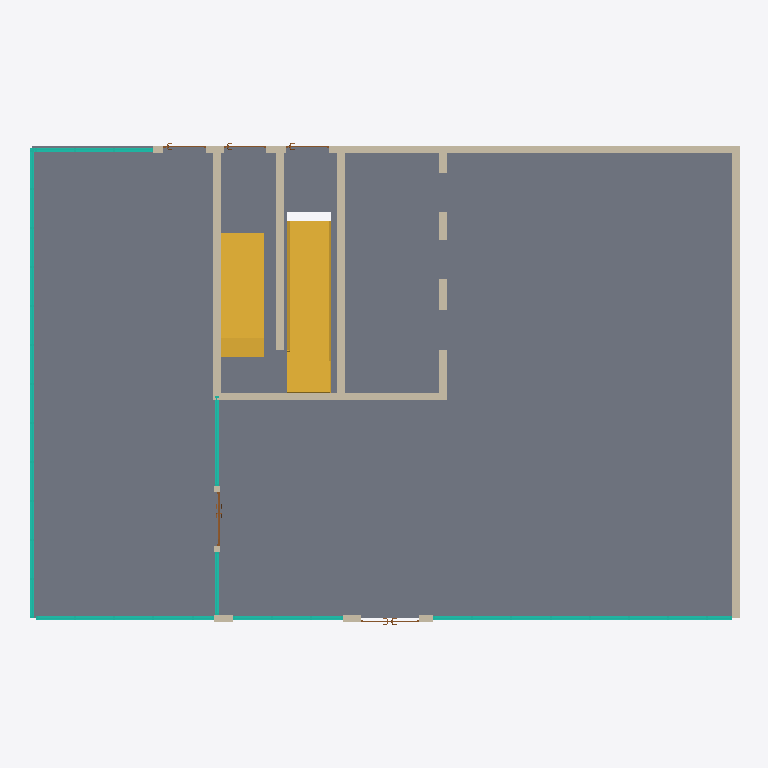
Plan cut of the same IFC building model at storey 'Этаж 01' (level 0.00 m, cut at 1.40 m), seen from above with north up, elements coloured by IFC class: 12 walls (beige), 7 curtain walls (teal), 5 doors (brown), 2 stairs (yellow), 1 slab (grey). Cut surfaces are drawn darker.
Extent 18.2 m × 12.3 m × 12.7 m (x, y, z). Storeys (8): Этаж -01 at -3.30 m; Этаж 01 at 0.00 m; Этаж 01_ceiling at 3.20 m; Этаж 02 at 3.50 m; Этаж 02_ceiling at 6.20 m; Этаж 03 at 6.50 m; Этаж 03_ceiling at 9.20 m; Roof at 9.70 m. Elements (53): 33 IfcWall, 7 IfcCurtainWall, 7 IfcDoor, 4 IfcSlab, 2 IfcStair.

HEADER;
FILE_DESCRIPTION(('ViewDefinition [CoordinationView]','RevitIdentifiers [VersionGUID: 31f0b1ed-762f-4f42-a9d2-83ffc564c36d, NumberOfSaves: 11]','CoordinateReference [CoordinateBase: Shared Coordinates]'),'2;1');
FILE_NAME('2025_01_AR_mid.ifc','2025-04-01T00:05:40+03:00',(''),(''),'ODA SDAI 24.12','Autodesk Revit 25.1.0.44 (ENU) - IFC 25.1.0.44','');
FILE_SCHEMA(('IFC4X3'));
ENDSEC;
DATA;
#27=IFCPROJECT('05P6TmP8X2jg_clMvevcmJ',#18,'Номер проекта',$,$,'Наименование проекта','П',(#22),#23391);
#66=IFCSITE('05P6TmP8X2jg_clMvevcmH',#18,'Default',$,$,#65,$,$,.ELEMENT.,$,$,$,$,$);
#32=IFCBUILDING('05P6TmP8X2jg_clMvevcmI',#18,'Наименование здания',$,$,#30,$,'Наименование здания',.ELEMENT.,$,$,$);
#36=IFCBUILDINGSTOREY('1jGGJV5Er5YQ22$9puToJ$',#18,'Этаж -01',$,'Level:ADSK_Стрелка_Проектная_Вверх_Имя уровня',#35,$,'Этаж -01',.ELEMENT.,-3300.0);
#39=IFCBUILDINGSTOREY('3JdBMZYHv1MPtLo1gvmLGu',#18,'Этаж 01',$,'Level:ADSK_Стрелка_Проектная_Вверх_Имя уровня',#38,$,'Этаж 01',.ELEMENT.,0.0);
#43=IFCBUILDINGSTOREY('1f66i6aMvEdPnb_ydTlzD4',#18,'Этаж 01_ceiling',$,'Level:ADSK_Стрелка_Проектная_Вверх_Имя уровня',#42,$,'Этаж 01_ceiling',.ELEMENT.,3199.9999999999995);
#47=IFCBUILDINGSTOREY('3JdBMZYHv1MPtLo1gvmLCT',#18,'Этаж 02',$,'Level:ADSK_Стрелка_Проектная_Вверх_Имя уровня',#46,$,'Этаж 02',.ELEMENT.,3500.0000000000005);
#51=IFCBUILDINGSTOREY('1f66i6aMvEdPnb_ydTlz7e',#18,'Этаж 02_ceiling',$,'Level:ADSK_Стрелка_Проектная_Вверх_Имя уровня',#50,$,'Этаж 02_ceiling',.ELEMENT.,6200.0);
#55=IFCBUILDINGSTOREY('2DVtOqByz6D8CZcd2Q1RPm',#18,'Этаж 03',$,'Level:ADSK_Стрелка_Проектная_Вверх_Имя уровня',#54,$,'Этаж 03',.ELEMENT.,6500.000000000002);
#59=IFCBUILDINGSTOREY('1f66i6aMvEdPnb_ydTlz1A',#18,'Этаж 03_ceiling',$,'Level:ADSK_Стрелка_Проектная_Вверх_Имя уровня',#58,$,'Этаж 03_ceiling',.ELEMENT.,9200.000000000002);
#63=IFCBUILDINGSTOREY('1f66i6aMvEdPnb_ydTlz38',#18,'Roof',$,'Level:ADSK_Стрелка_Проектная_Вверх_Имя уровня',#62,$,'Roof',.ELEMENT.,9700.0);
#2746=IFCSLAB('1f66i6aMvEdPnb_ydTlzQ3',#18,'Floor:ADSK_Перекрытие_Плита с полом_Бетон200 стяжка80 плитка20_300:475668',$,'Floor:ADSK_Перекрытие_Плита с полом_Бетон200 стяжка80 плитка20_300',#2726,#2745,'475668',.FLOOR.);
#4203=IFCSTAIR('34MLEKJFT2ifDJcPAg7K$d',#18,'Cast-In-Place Stair:Stair:483444',$,'Cast-In-Place Stair:ADSK_Монолитная_Без отделки_150х300 мм',#4202,$,'483444',.HALF_TURN_STAIR.);
#11325=IFCSTAIR('3at$GBZPL3SxpFATHfZgqu',#18,'Cast-In-Place Stair:Stair:489868',$,'Cast-In-Place Stair:ADSK_Монолитная_Без отделки_150х300 мм',#11324,$,'489868',.HALF_TURN_STAIR.);
#2717=IFCWALL('1f66i6aMvEdPnb_ydTlzLe',#18,'Basic Wall:Базовая - 200мм:475647',$,'Basic Wall:Базовая - 200мм',#2706,#2716,'475647',.NOTDEFINED.);
#2667=IFCWALL('1f66i6aMvEdPnb_ydTlzLf',#18,'Basic Wall:Базовая - 200мм:475646',$,'Basic Wall:Базовая - 200мм',#2656,#2666,'475646',.NOTDEFINED.);
#10437=IFCWALL('34MLEKJFT2ifDJcPAg7K5p',#18,'Basic Wall:ADSK_Внутренняя_Бетон_200:487136',$,'Basic Wall:ADSK_Внутренняя_Бетон_200',#10425,#10436,'487136',.NOTDEFINED.);
#10486=IFCWALL('34MLEKJFT2ifDJcPAg7K0C',#18,'Basic Wall:ADSK_Внутренняя_Бетон_200:487327',$,'Basic Wall:ADSK_Внутренняя_Бетон_200',#10474,#10485,'487327',.NOTDEFINED.);
#1104=IFCCURTAINWALL('1f66i6aMvEdPnb_ydTlzLg',#18,'Curtain Wall:ADSK_Витраж_Фикс 1000х2000_Импосты 50х100:475645',$,'Curtain Wall:ADSK_Витраж_Фикс 1000х2000_Импосты 50х100',#1103,$,'475645',.NOTDEFINED.);
#11944=IFCWALL('3at$GBZPL3SxpFATHfZgvD',#18,'Basic Wall:ADSK_Внутренняя_Бетон_200:490233',$,'Basic Wall:ADSK_Внутренняя_Бетон_200',#11932,#11943,'490233',.NOTDEFINED.);
#3191=IFCCURTAINWALL('0NIB57Llf6eh4kZI$MTCiT',#18,'Curtain Wall:ADSK_Витраж_Фикс 1000х2000_Импосты 50х100:480303',$,'Curtain Wall:ADSK_Витраж_Фикс 1000х2000_Импосты 50х100',#3190,$,'480303',.NOTDEFINED.);
#11105=IFCWALL('3at$GBZPL3SxpFATHfZgAn',#18,'Basic Wall:ADSK_Внутренняя_Бетон_200:488965',$,'Basic Wall:ADSK_Внутренняя_Бетон_200',#11093,#11104,'488965',.NOTDEFINED.);
#10464=IFCWALL('34MLEKJFT2ifDJcPAg7K35',#18,'Basic Wall:ADSK_Внутренняя_Бетон_200:487254',$,'Basic Wall:ADSK_Внутренняя_Бетон_200',#10452,#10463,'487254',.NOTDEFINED.);
#11083=IFCWALL('3at$GBZPL3SxpFATHfZg18',#18,'Basic Wall:ADSK_Внутренняя_Бетон_200:488700',$,'Basic Wall:ADSK_Внутренняя_Бетон_200',#11071,#11082,'488700',.NOTDEFINED.);
#194=IFCCURTAINWALL('1f66i6aMvEdPnb_ydTlzLh',#18,'Curtain Wall:ADSK_Витраж_Фикс 1000х2000_Импосты 50х100:475644',$,'Curtain Wall:ADSK_Витраж_Фикс 1000х2000_Импосты 50х100',#193,$,'475644',.NOTDEFINED.);
#10517=IFCCURTAINWALL('34MLEKJFT2ifDJcPAg7Luw',#18,'Curtain Wall:ADSK_Витраж_Фикс 1000х2000_Импосты 50х100:487849',$,'Curtain Wall:ADSK_Витраж_Фикс 1000х2000_Импосты 50х100',#10516,$,'487849',.NOTDEFINED.);
#18118=IFCCURTAINWALL('1qn_HvrIf1nxexJJxrV$PU',#18,'Curtain Wall:ADSK_Витраж_Фикс 1000х2000_Импосты 50х100:493941',$,'Curtain Wall:ADSK_Витраж_Фикс 1000х2000_Импосты 50х100',#18117,$,'493941',.NOTDEFINED.);
#13995=IFCCURTAINWALL('3y00uNPof8qhaDFLl2ZQUJ',#18,'Curtain Wall:ADSK_Витраж_Без разрезки_Импосты 50х100:491673',$,'Curtain Wall:ADSK_Витраж_Без разрезки_Импосты 50х100',#13994,$,'491673',.NOTDEFINED.);
#17923=IFCCURTAINWALL('3y00uNPof8qhaDFLl2ZQIO',#18,'Curtain Wall:ADSK_Витраж_Без разрезки_Импосты 50х100:492434',$,'Curtain Wall:ADSK_Витраж_Без разрезки_Импосты 50х100',#17922,$,'492434',.NOTDEFINED.);
#18561=IFCWALL('1qn_HvrIf1nxexJJxrV$Lm',#18,'Basic Wall:Базовая - 200мм:494171',$,'Basic Wall:Базовая - 200мм',#18550,#18560,'494171',.NOTDEFINED.);
#17910=IFCDOOR('3y00uNPof8qhaDFLl2ZQLh',#18,'AC_Дверь_Двупольная_Стальная:1360х2080h Н О Л:492129',$,'AC_Дверь_Двупольная_Стальная:1360х2080h Н О Л',#23390,#17906,'492129',2100.0,1399.9999999999995,.DOOR.,.NOTDEFINED.,$);
#3181=IFCWALL('0NIB57Llf6eh4kZI$MTCpQ',#18,'Basic Wall:Базовая - 200мм:480232',$,'Basic Wall:Базовая - 200мм',#3170,#3180,'480232',.NOTDEFINED.);
#8453=IFCDOOR('34MLEKJFT2ifDJcPAg7Kdz',#18,'AC_Дверь_Двупольная_Стальная:1460х2080h Н:484974',$,'AC_Дверь_Двупольная_Стальная:1460х2080h Н',#23117,#8449,'484974',2100.0,1499.999999999998,.DOOR.,.NOTDEFINED.,$);
#18068=IFCWALL('3y00uNPof8qhaDFLl2ZQCk',#18,'Basic Wall:ADSK_Внутренняя_Кирпич120 шт20-шт20_160:492580',$,'Basic Wall:ADSK_Внутренняя_Кирпич120 шт20-шт20_160',#18053,#18067,'492580',.NOTDEFINED.);
#10507=IFCWALL('34MLEKJFT2ifDJcPAg7L$j',#18,'Basic Wall:Базовая - 200мм:487550',$,'Basic Wall:Базовая - 200мм',#10496,#10506,'487550',.NOTDEFINED.);
#10413=IFCDOOR('34MLEKJFT2ifDJcPAg7KDv',#18,'AC_Дверь_Однопольная_Стальная:1060х2080h В О Л:486634',$,'AC_Дверь_Однопольная_Стальная:1060х2080h В О Л',#23075,#10409,'486634',2100.0,1099.999999999999,.DOOR.,.NOTDEFINED.,$);
#18107=IFCDOOR('3y00uNPof8qhaDFLl2ZQAI',#18,'AC_Дверь_Однопольная_Стальная:1060х2080h В О Л:492952',$,'AC_Дверь_Однопольная_Стальная:1060х2080h В О Л',#23138,#18103,'492952',2100.0,1099.999999999999,.DOOR.,.NOTDEFINED.,$);
#11921=IFCDOOR('3at$GBZPL3SxpFATHfZgxz',#18,'AC_Дверь_Однопольная_Стальная:1060х2080h В О Л:490057',$,'AC_Дверь_Однопольная_Стальная:1060х2080h В О Л',#23096,#11917,'490057',2100.0,1099.999999999999,.DOOR.,.NOTDEFINED.,$);
ENDSEC;